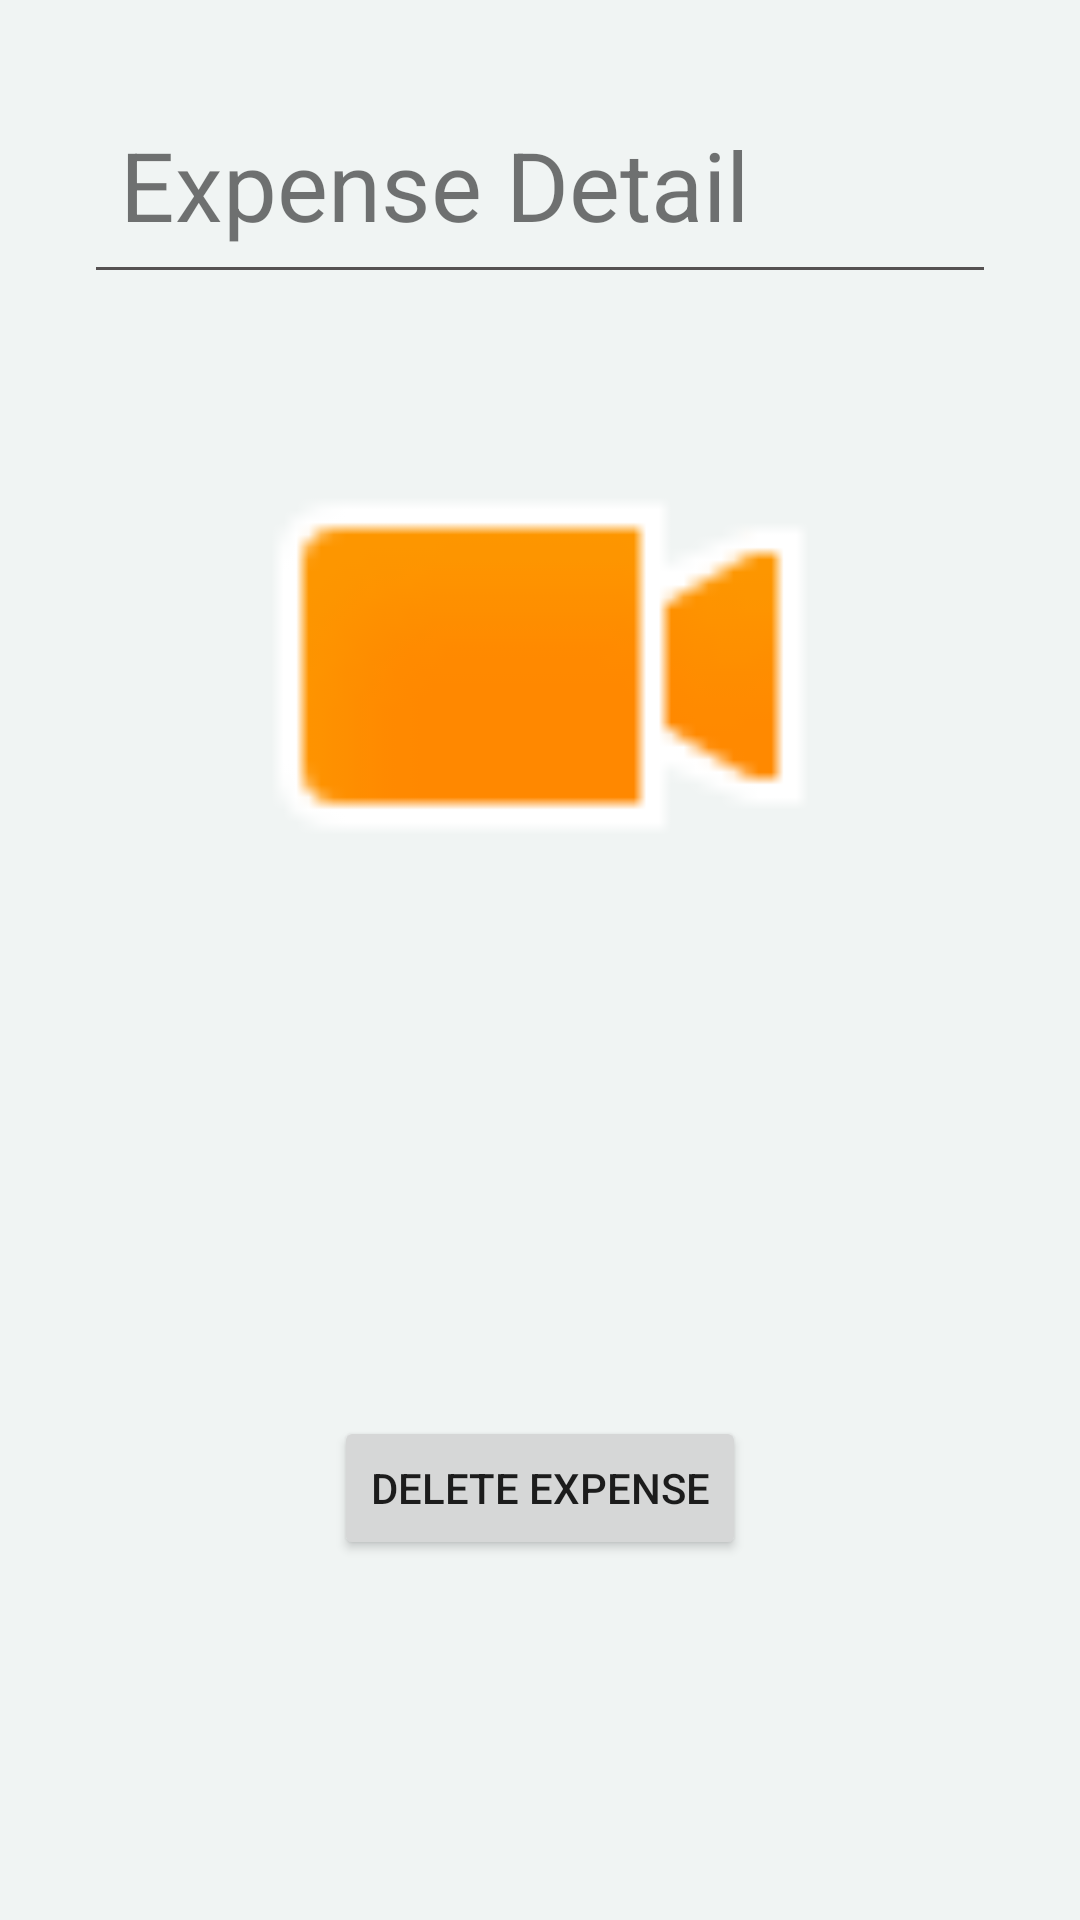

Layout XML and referenced resources for this Android screen:
<!-- AndroidManifest.xml: application theme Theme.MyExpenses -->
<!-- res/layout/fragment_expense_detail.xml -->
<?xml version="1.0" encoding="utf-8"?>
<layout xmlns:android="http://schemas.android.com/apk/res/android"
    xmlns:app="http://schemas.android.com/apk/res-auto"
    xmlns:tools="http://schemas.android.com/tools">

    <data>
        <variable
            name="expebseDetailViewModel"
            type="com.talatkuyuk.myexpenses.screens.addexpense.AddExpenseViewModel" />
    </data>

    <androidx.constraintlayout.widget.ConstraintLayout
        android:layout_width="match_parent"
        android:layout_height="match_parent"
        android:background="@color/background"
        tools:context=".screens.expensedetail.ExpenseDetailFragment">

        <TextView
            android:id="@+id/textTitleExpenseDetail"
            android:layout_width="wrap_content"
            android:layout_height="wrap_content"
            android:layout_marginStart="@dimen/otheview_margin_from_side"
            android:layout_marginTop="@dimen/otheview_margin_from_side"
            android:text="@string/expense_detail"
            android:textSize="@dimen/otheview_text_size_title"
            app:layout_constraintStart_toStartOf="parent"
            app:layout_constraintTop_toTopOf="parent"
            />

        <View
            android:id="@+id/lineExpenseDetail"
            android:layout_width="match_parent"
            android:layout_height="1dp"
            android:layout_marginHorizontal="32dp"
            android:layout_marginTop="6dp"
            android:background="@color/gray"
            app:layout_constraintEnd_toEndOf="parent"
            app:layout_constraintStart_toStartOf="parent"
            app:layout_constraintTop_toBottomOf="@id/textTitleExpenseDetail" />

        <ImageView
            android:id="@+id/imageCategoryForDetail"
            android:layout_width="200dp"
            android:layout_height="200dp"
            android:layout_marginHorizontal="@dimen/otheview_margin_from_side"
            android:layout_marginTop="32dp"
            android:src="@android:drawable/presence_video_away"
            app:layout_constraintEnd_toEndOf="parent"
            app:layout_constraintStart_toStartOf="parent"
            app:layout_constraintTop_toBottomOf="@id/lineExpenseDetail"
            android:contentDescription="Expense Detail Category Image" />

        <TextView
            android:id="@+id/textDescForDetail"
            android:layout_width="wrap_content"
            android:layout_height="wrap_content"
            android:layout_marginHorizontal="@dimen/otheview_margin_from_side"
            android:layout_marginTop="32dp"
            tools:text="TextView"
            android:textSize="@dimen/cardview_text_size"
            app:layout_constraintEnd_toEndOf="parent"
            app:layout_constraintStart_toStartOf="parent"
            app:layout_constraintTop_toBottomOf="@id/imageCategoryForDetail" />

        <TextView
            android:id="@+id/textAmountForDetail"
            android:layout_width="wrap_content"
            android:layout_height="wrap_content"
            android:layout_marginHorizontal="@dimen/otheview_margin_from_side"
            android:layout_marginTop="32dp"
            tools:text="TextView"
            android:textSize="@dimen/cardview_text_size"
            app:layout_constraintEnd_toEndOf="parent"
            app:layout_constraintStart_toStartOf="parent"
            app:layout_constraintTop_toBottomOf="@id/textDescForDetail" />

        <Button
            android:id="@+id/deleteButtonForDetail"
            android:layout_width="wrap_content"
            android:layout_height="wrap_content"
            android:layout_marginHorizontal="@dimen/otheview_margin_from_side"
            android:layout_marginTop="32dp"
            android:text="@string/delete_expense"
            app:layout_constraintEnd_toEndOf="parent"
            app:layout_constraintStart_toStartOf="parent"
            app:layout_constraintTop_toBottomOf="@id/textAmountForDetail" />

    </androidx.constraintlayout.widget.ConstraintLayout>
</layout>
<!-- resources referenced by this layout -->
<resources>
  <color name="background">#F0F4F3</color>
  <color name="gray">#555151</color>
  <dimen name="cardview_text_size">20sp</dimen>
  <dimen name="otheview_margin_from_side">40dp</dimen>
  <dimen name="otheview_text_size_title">32sp</dimen>
  <string name="delete_expense">Delete Expense</string>
  <string name="expense_detail">Expense Detail</string>
  <style name="Theme.MyExpenses" parent="Theme.MaterialComponents.DayNight.NoActionBar">
          
          <item name="colorPrimary">@color/purple_500</item>
          <item name="colorPrimaryVariant">@color/purple_700</item>
          <item name="colorOnPrimary">@color/white</item>
          
          <item name="colorSecondary">@color/teal_200</item>
          <item name="colorSecondaryVariant">@color/teal_700</item>
          <item name="colorOnSecondary">@color/black</item>
          
          <item name="android:statusBarColor" tools:targetApi="l">?attr/colorPrimaryVariant</item>
  
          
          <item name="android:windowBackground">@color/background</item>
  
          
          
      </style>
  <color name="purple_500">#FF6200EE</color>
  <color name="purple_700">#FF3700B3</color>
  <color name="white">#FFFFFFFF</color>
  <color name="teal_200">#FF03DAC5</color>
  <color name="teal_700">#FF018786</color>
  <color name="black">#FF000000</color>
</resources>
